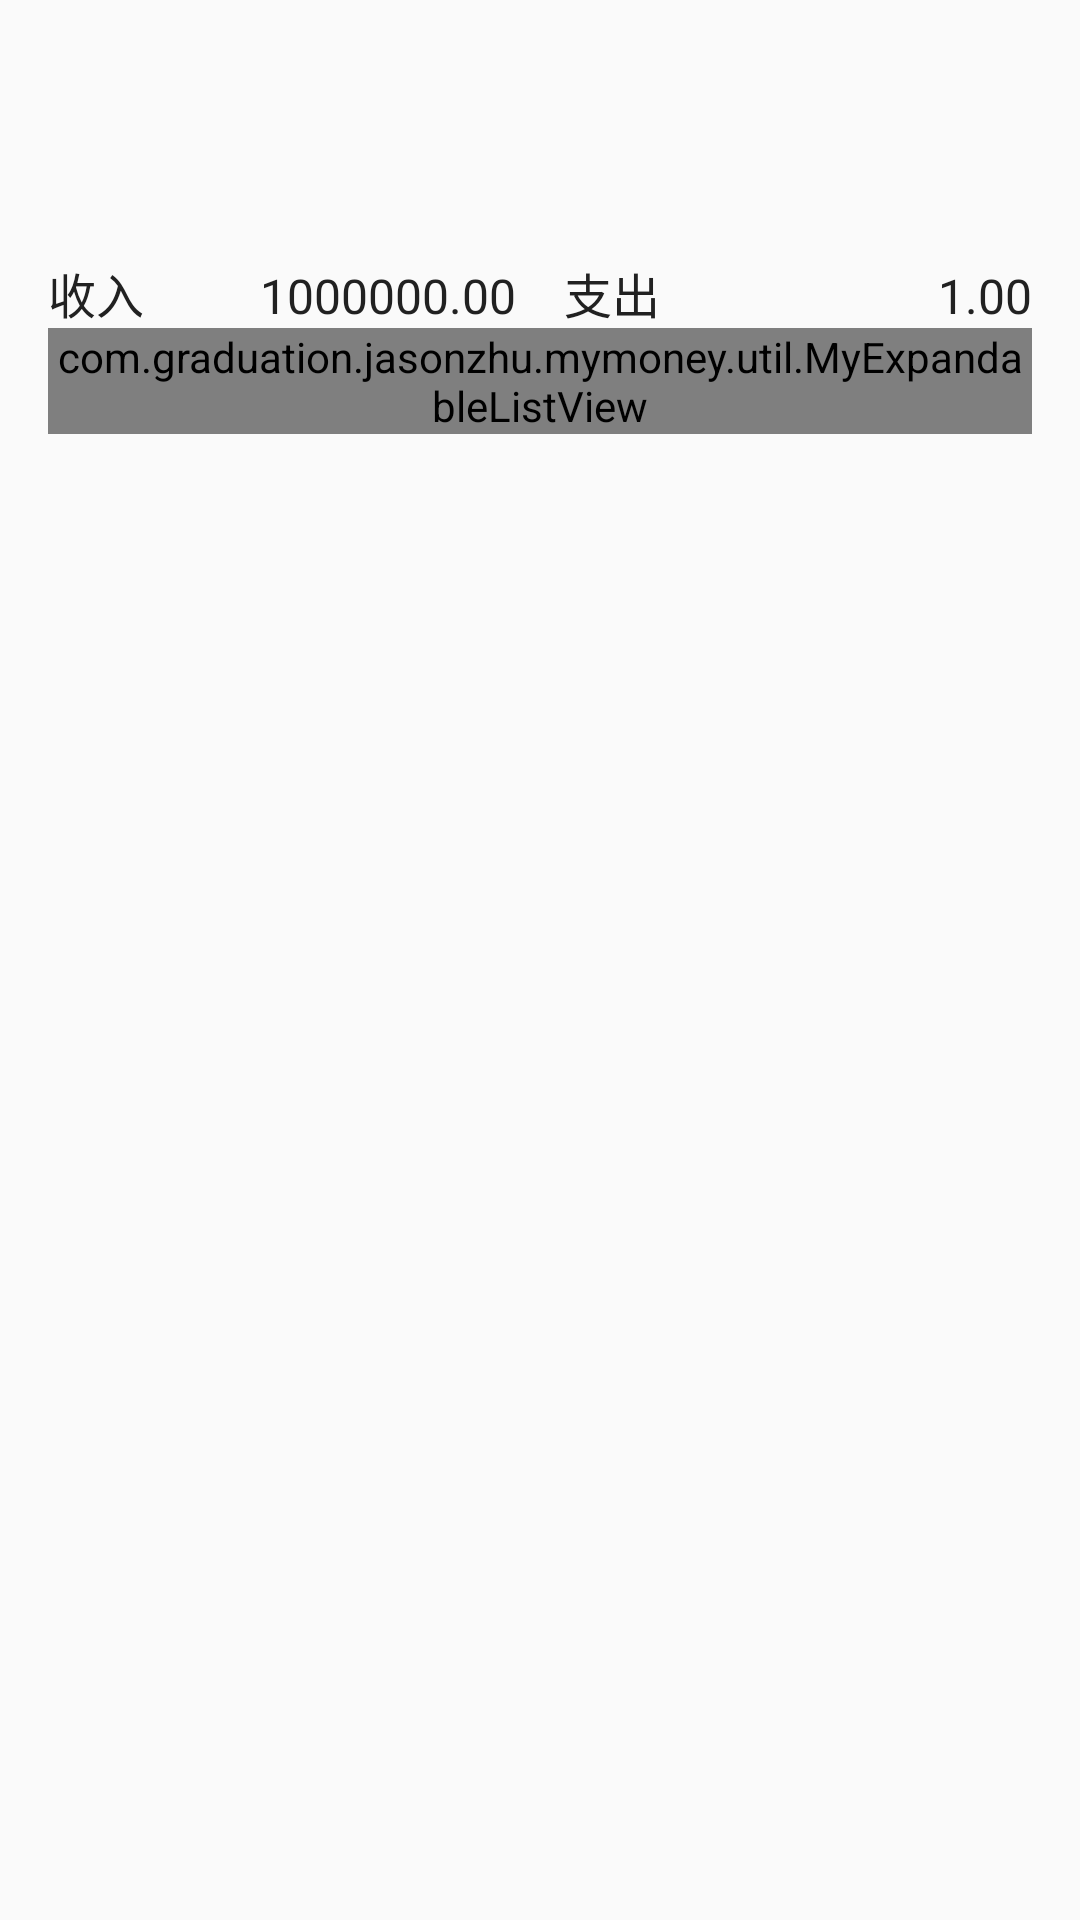

The Android layout XML behind this screen, and the referenced resources:
<!-- AndroidManifest.xml: application theme AppTheme -->
<!-- res/layout/income_expense_statistics.xml -->
<?xml version="1.0" encoding="utf-8"?>
<LinearLayout xmlns:android="http://schemas.android.com/apk/res/android"
    xmlns:app="http://schemas.android.com/apk/res-auto"
    android:layout_width="match_parent"
    android:layout_height="match_parent"
    android:orientation="vertical"
    android:paddingBottom="@dimen/activity_vertical_margin"
    android:paddingLeft="@dimen/activity_horizontal_margin"
    android:paddingRight="@dimen/activity_horizontal_margin"
    android:paddingTop="@dimen/activity_vertical_margin">


    <TextView
        android:id="@+id/mm_main_balance_tv"
        android:layout_width="match_parent"
        android:layout_height="70dp"
        android:gravity="center"
        android:textColor="@color/primary_text"
        android:textSize="25sp" />

    <LinearLayout
        android:layout_width="match_parent"
        android:layout_height="wrap_content"
        android:orientation="horizontal">

        <TextView
            android:id="@+id/mm_main_income_type"
            android:layout_width="0dp"
            android:layout_height="wrap_content"
            android:layout_weight="1"

            android:text="收入"
            android:textColor="@color/primary_text"
            android:textSize="16sp" />

        <TextView
            android:id="@+id/mm_main_income_tv"
            android:layout_width="0dp"
            android:layout_height="wrap_content"
            android:layout_weight="2"
            android:gravity="right"
            android:paddingRight="8dp"
            android:singleLine="true"
            android:text="1000000.00"
            android:textColor="@color/primary_text"
            android:textSize="16sp" />

        <TextView
            android:id="@+id/mm_main_expense_type"
            android:layout_width="0dp"
            android:layout_height="wrap_content"
            android:layout_weight="1"
            android:paddingLeft="8dp"
            android:text="支出"
            android:textColor="@color/primary_text"
            android:textSize="16sp"

            />

        <TextView
            android:id="@+id/mm_main_expense_tv"
            android:layout_width="0dp"
            android:layout_height="wrap_content"
            android:layout_weight="2"
            android:gravity="right"
            android:singleLine="true"
            android:text="1.00"
            android:textColor="@color/primary_text"
            android:textSize="16sp" />
    </LinearLayout>


    <android.support.v4.widget.NestedScrollView
        android:layout_width="match_parent"
        android:layout_height="0dp"
        android:layout_weight="1"
       >
        <LinearLayout
            android:layout_width="match_parent"
            android:layout_height="match_parent"
            android:orientation="vertical">

            <com.graduation.jasonzhu.mymoney.util.MyExpandableListView
                android:id="@+id/mm_main_expandlv"
                android:layout_width="match_parent"
                android:layout_height="match_parent">
            </com.graduation.jasonzhu.mymoney.util.MyExpandableListView>
        </LinearLayout>
    </android.support.v4.widget.NestedScrollView>


</LinearLayout>
<!-- resources referenced by this layout -->
<resources>
  <color name="primary_text">#212121</color>
  <dimen name="activity_horizontal_margin">16dp</dimen>
  <dimen name="activity_vertical_margin">16dp</dimen>
  <style name="AppTheme" parent="Theme.AppCompat.Light.NoActionBar">
          
          <item name="colorPrimary">@color/colorPrimary</item>
          
          <item name="colorPrimaryDark">@color/colorPrimaryDark</item>
          
          <item name="colorAccent">@color/colorAccent</item>
  
      </style>
  <color name="colorPrimary">#009688</color>
  <color name="colorPrimaryDark">#00796B</color>
  <color name="colorAccent">#FF4081</color>
</resources>
